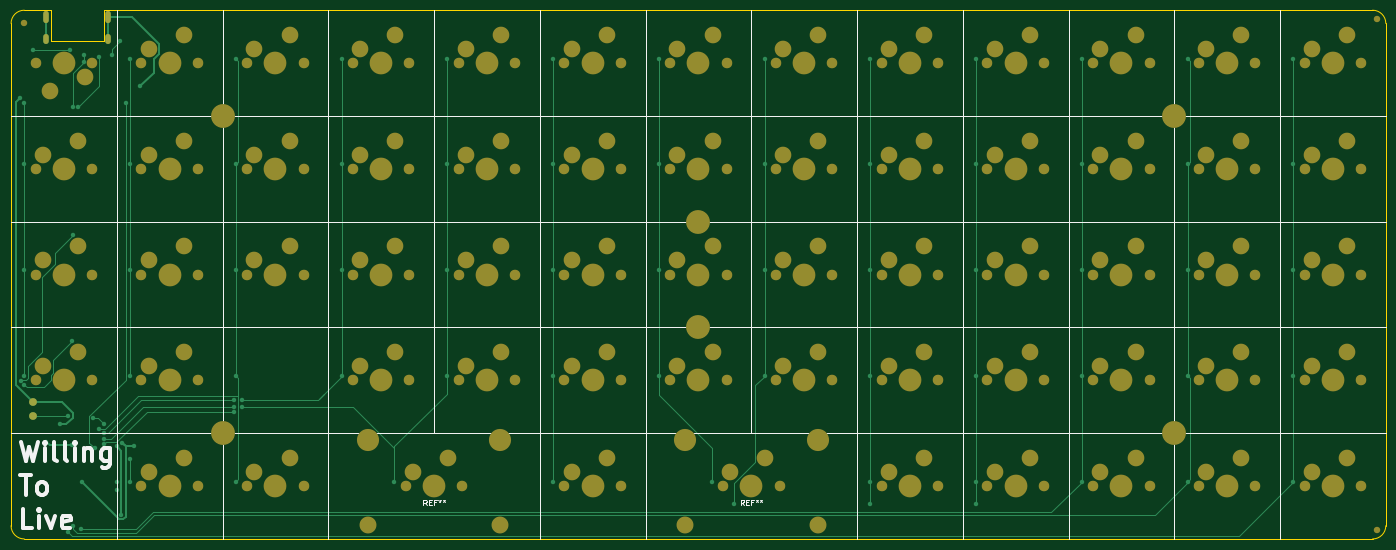
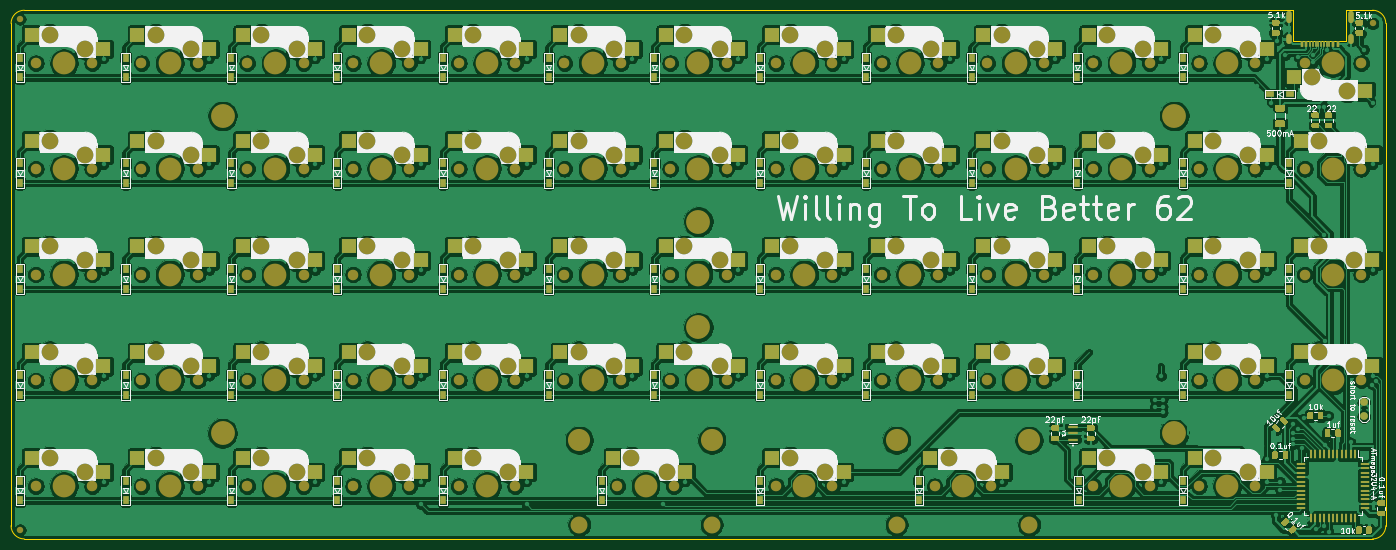
Circuit board: 7 layer files. Board 247.6 x 95.2 mm.
- bottom_copper: WTLBetter62-B_Cu.gbl (1255005 bytes)
- bottom_mask: WTLBetter62-B_Mask.gbs (27128 bytes)
- bottom_silk: WTLBetter62-B_SilkS.gbo (143227 bytes)
- outline: WTLBetter62-Edge_Cuts.gm1 (1218 bytes)
- top_copper: WTLBetter62-F_Cu.gtl (10379 bytes)
- top_mask: WTLBetter62-F_Mask.gts (9633 bytes)
- top_silk: WTLBetter62-F_SilkS.gto (14983 bytes)

=== bottom_copper: WTLBetter62-B_Cu.gbl (1255005 bytes, source omitted) ===
=== bottom_mask: WTLBetter62-B_Mask.gbs (27128 bytes, source omitted) ===
=== bottom_silk: WTLBetter62-B_SilkS.gbo (143227 bytes, source omitted) ===
=== outline: WTLBetter62-Edge_Cuts.gm1 ===
G04 #@! TF.GenerationSoftware,KiCad,Pcbnew,(5.1.10-1-10_14)*
G04 #@! TF.CreationDate,2021-09-30T10:55:57+10:00*
G04 #@! TF.ProjectId,WTLBetter62,57544c42-6574-4746-9572-36322e6b6963,rev?*
G04 #@! TF.SameCoordinates,Original*
G04 #@! TF.FileFunction,Profile,NP*
%FSLAX46Y46*%
G04 Gerber Fmt 4.6, Leading zero omitted, Abs format (unit mm)*
G04 Created by KiCad (PCBNEW (5.1.10-1-10_14)) date 2021-09-30 10:55:57*
%MOMM*%
%LPD*%
G01*
G04 APERTURE LIST*
G04 #@! TA.AperFunction,Profile*
%ADD10C,0.050000*%
G04 #@! TD*
G04 APERTURE END LIST*
D10*
X40481250Y17462500D02*
X40481250Y23018750D01*
X30956250Y17462500D02*
X40481250Y17462500D01*
X30956250Y23018750D02*
X30956250Y17462500D01*
X23812500Y20637500D02*
X23812500Y-69850000D01*
X26193750Y-72231250D02*
X269081250Y-72231250D01*
X26193750Y-72231250D02*
G75*
G02*
X23812500Y-69850000I0J2381250D01*
G01*
X271462500Y-69850000D02*
G75*
G02*
X269081250Y-72231250I-2381250J0D01*
G01*
X271462500Y20637500D02*
X271462500Y-69850000D01*
X269081250Y23018750D02*
G75*
G02*
X271462500Y20637500I0J-2381250D01*
G01*
X40481250Y23018750D02*
X269081250Y23018750D01*
X26193750Y23018750D02*
X30956250Y23018750D01*
X23812500Y20637500D02*
G75*
G02*
X26193750Y23018750I2381250J0D01*
G01*
M02*

=== top_copper: WTLBetter62-F_Cu.gtl (10379 bytes, source omitted) ===
=== top_mask: WTLBetter62-F_Mask.gts (9633 bytes, source omitted) ===
=== top_silk: WTLBetter62-F_SilkS.gto (14983 bytes, source omitted) ===
